Image classification data set "dataset_v1_new" (Shinecchi/HairBaldness on GitHub). Class labels (6): bald, balding, healthy, mild thinning, moderate thinning, severe thinning.

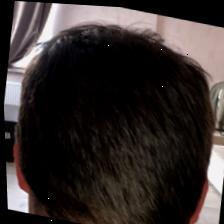
Label: healthy

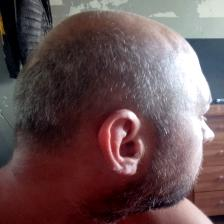
Label: balding

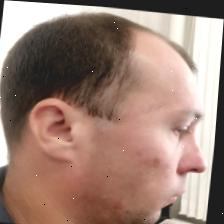
Label: moderate thinning

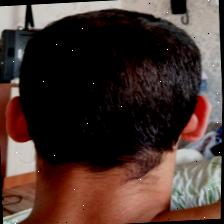
Label: mild thinning

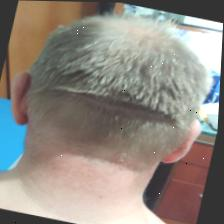
Label: severe thinning

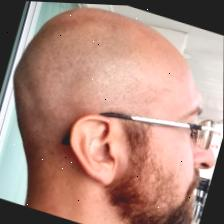
Label: bald
